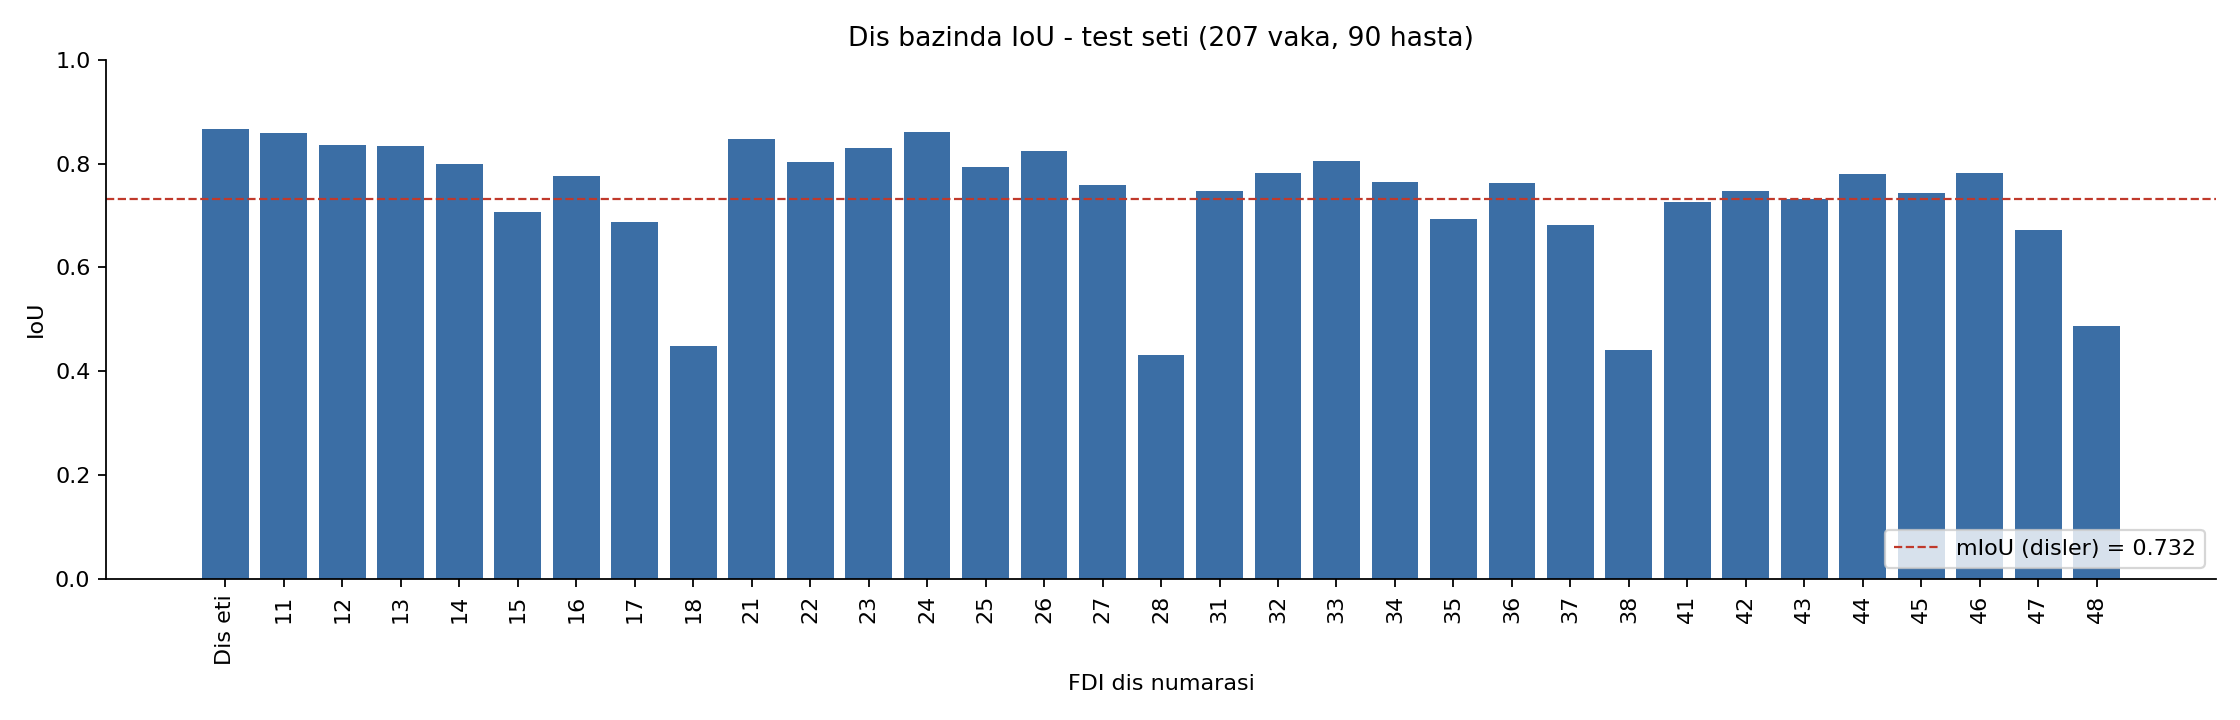

The file beside this chart, header and first rows:
fdi, name, iou, vertices
0, gingiva, 0.8657, 11143775
11, tooth_11, 0.8596, 524576
12, tooth_12, 0.8357, 371173
13, tooth_13, 0.8334, 362378
14, tooth_14, 0.7991, 467842
15, tooth_15, 0.7067, 490081
16, tooth_16, 0.7762, 782168
17, tooth_17, 0.6875, 403799
18, tooth_18, 0.4493, 28994
21, tooth_21, 0.8465, 531514
22, tooth_22, 0.8021, 372926
23, tooth_23, 0.8293, 373080
24, tooth_24, 0.8609, 464752
25, tooth_25, 0.7932, 479624
26, tooth_26, 0.8235, 787103
27, tooth_27, 0.7594, 450863
28, tooth_28, 0.4312, 20816
31, tooth_31, 0.7472, 299787
32, tooth_32, 0.7810, 322044
33, tooth_33, 0.8044, 365557
34, tooth_34, 0.7639, 398223
35, tooth_35, 0.6939, 458432
36, tooth_36, 0.7628, 743036
37, tooth_37, 0.6816, 485948
38, tooth_38, 0.4409, 39759
41, tooth_41, 0.7260, 302850
42, tooth_42, 0.7476, 321049
43, tooth_43, 0.7323, 363116
44, tooth_44, 0.7799, 399413
45, tooth_45, 0.7436, 434422
46, tooth_46, 0.7808, 730067
47, tooth_47, 0.6721, 469318
48, tooth_48, 0.4864, 71881
